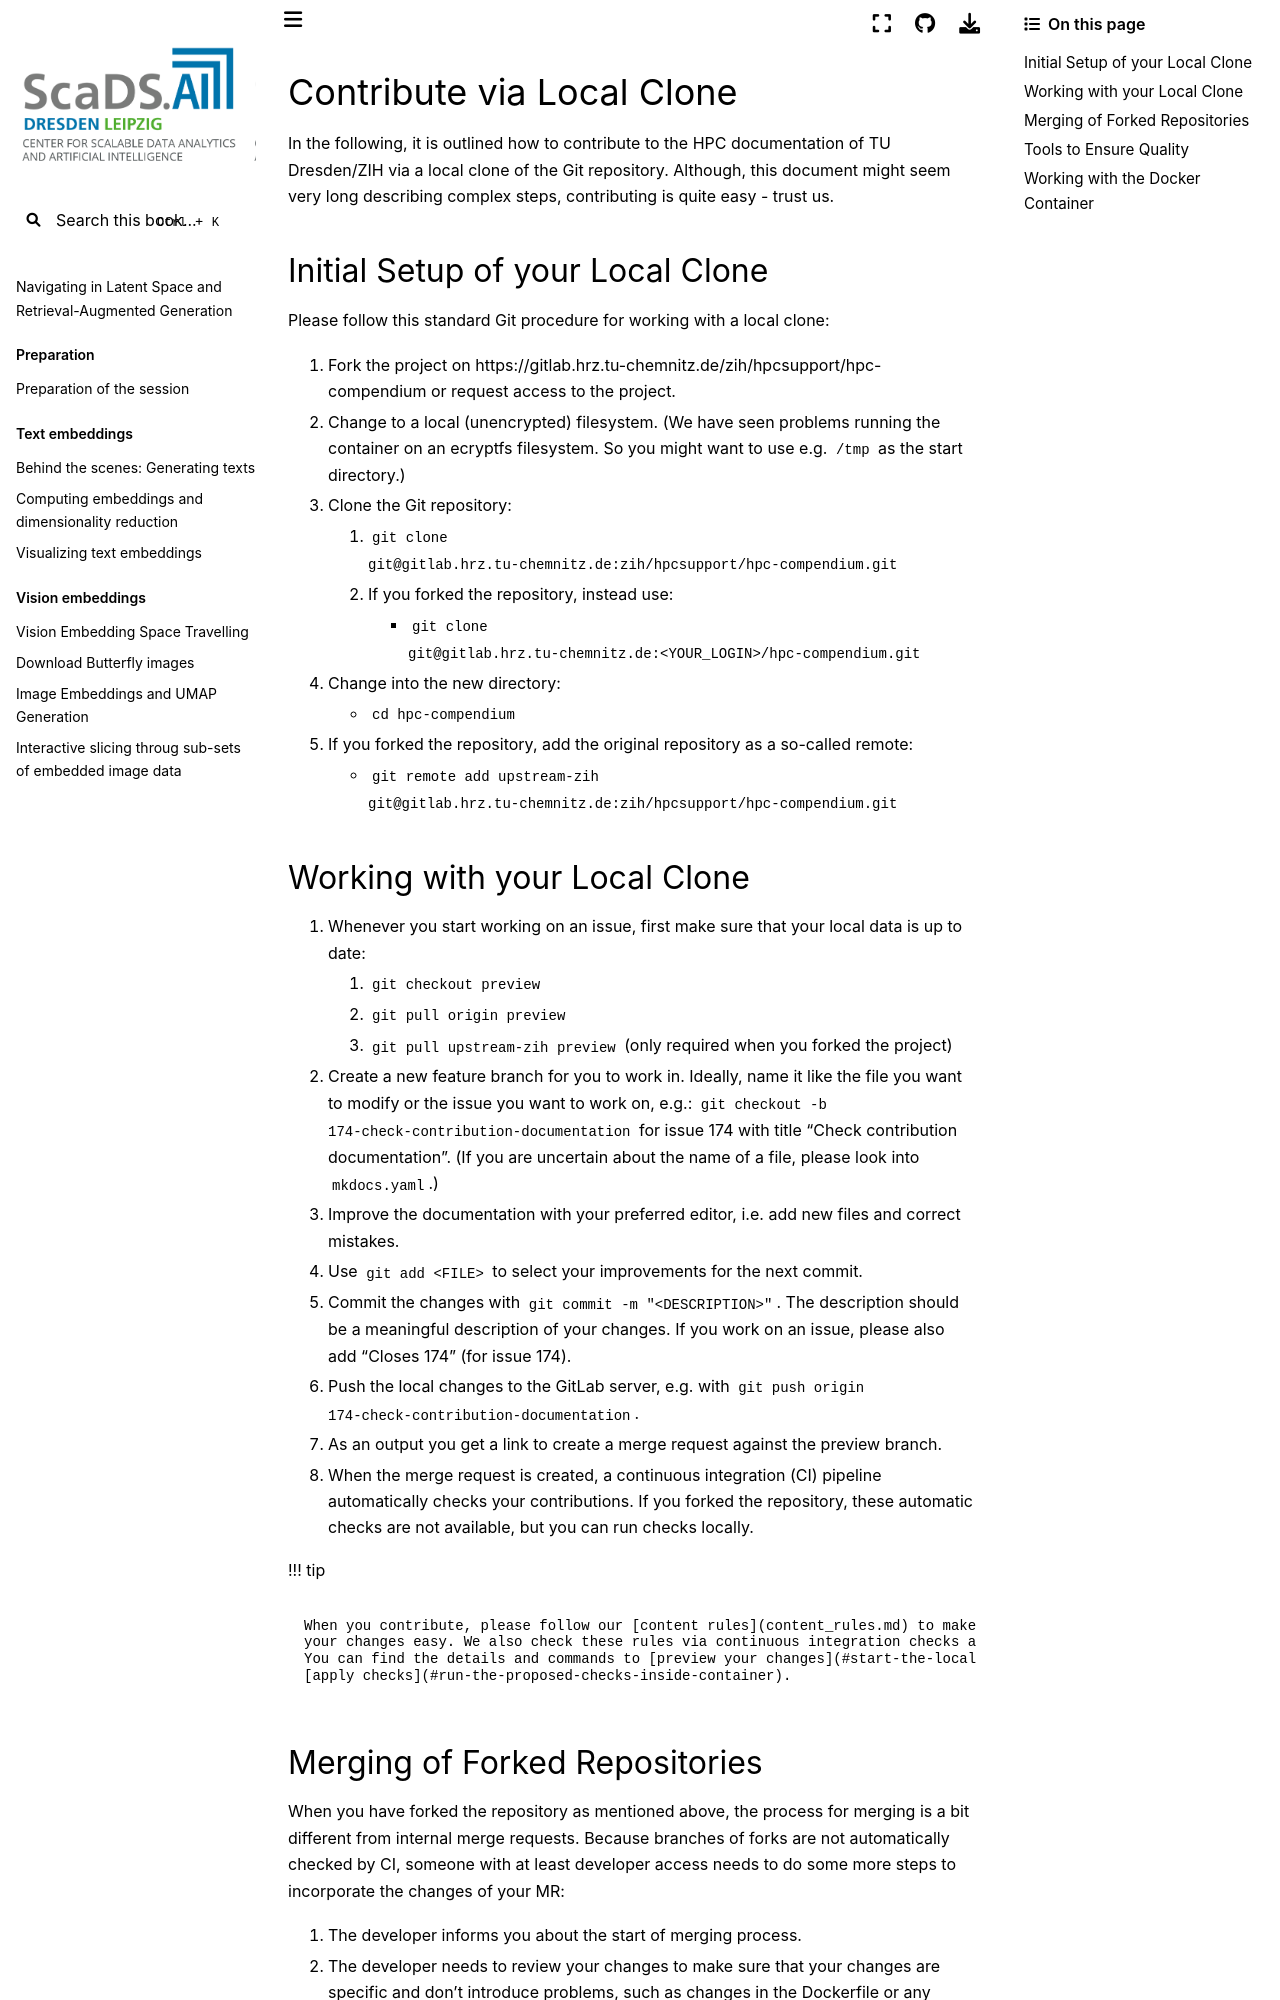

repository: ScaDS/rag-2026 · page: 04_rag_advanced/hpc-compendium/doc.zih.tu-dresden.de/docs/contrib/contribute_container.html · generator: jekyll

# Contribute via Local Clone

In the following, it is outlined how to contribute to the
[HPC documentation](https://compendium.hpc.tu-dresden.de/) of
[TU Dresden/ZIH](https://tu-dresden.de/zih/) via a local clone of the Git repository. Although, this
document might seem very long describing complex steps, contributing is quite easy - trust us.

## Initial Setup of your Local Clone

Please follow this standard Git procedure for working with a local clone:

1. Fork the project on
[https://gitlab.hrz.tu-chemnitz.de/zih/hpcsupport/hpc-compendium](https://gitlab.hrz.tu-chemnitz.de/zih/hpcsupport/hpc-compendium)
or request access to the project.
1. Change to a local (unencrypted) filesystem. (We have seen problems running the container on an
ecryptfs filesystem. So you might want to use e.g. `/tmp` as the start directory.)
1. Clone the Git repository:
    1. `git clone git@gitlab.hrz.tu-chemnitz.de:zih/hpcsupport/hpc-compendium.git`
    1. If you forked the repository, instead use:
        - `git clone git@gitlab.hrz.tu-chemnitz.de:<YOUR_LOGIN>/hpc-compendium.git`
1. Change into the new directory:
    - `cd hpc-compendium`
1. If you forked the repository, add the original repository as a so-called remote:
    - `git remote add upstream-zih git@gitlab.hrz.tu-chemnitz.de:zih/hpcsupport/hpc-compendium.git`

## Working with your Local Clone

1. Whenever you start working on an issue, first make sure that your local data is up to date:
    1. `git checkout preview`
    1. `git pull origin preview`
    1. `git pull upstream-zih preview` (only required when you forked the project)
1. Create a new feature branch for you to work in. Ideally, name it like the file you want to
modify or the issue you want to work on, e.g.:
`git checkout -b 174-check-contribution-documentation` for issue 174 with title "Check contribution
documentation". (If you are uncertain about the name of a file, please look into `mkdocs.yaml`.)
1. Improve the documentation with your preferred editor, i.e. add new files and correct mistakes.
1. Use `git add <FILE>` to select your improvements for the next commit.
1. Commit the changes with `git commit -m "<DESCRIPTION>"`. The description should be a meaningful
description of your changes. If you work on an issue, please also add "Closes 174" (for issue 174).
1. Push the local changes to the GitLab server, e.g. with
`git push origin 174-check-contribution-documentation`.
1. As an output you get a link to create a merge request against the preview branch.
1. When the merge request is created, a continuous integration (CI) pipeline automatically checks
your contributions. If you forked the repository, these automatic checks are not available, but you
can [run checks locally](#run-the-proposed-checks-inside-container).

!!! tip

    When you contribute, please follow our [content rules](content_rules.md) to make incorporating
    your changes easy. We also check these rules via continuous integration checks and/or reviews.
    You can find the details and commands to [preview your changes](#start-the-local-web-server) and
    [apply checks](#run-the-proposed-checks-inside-container).
